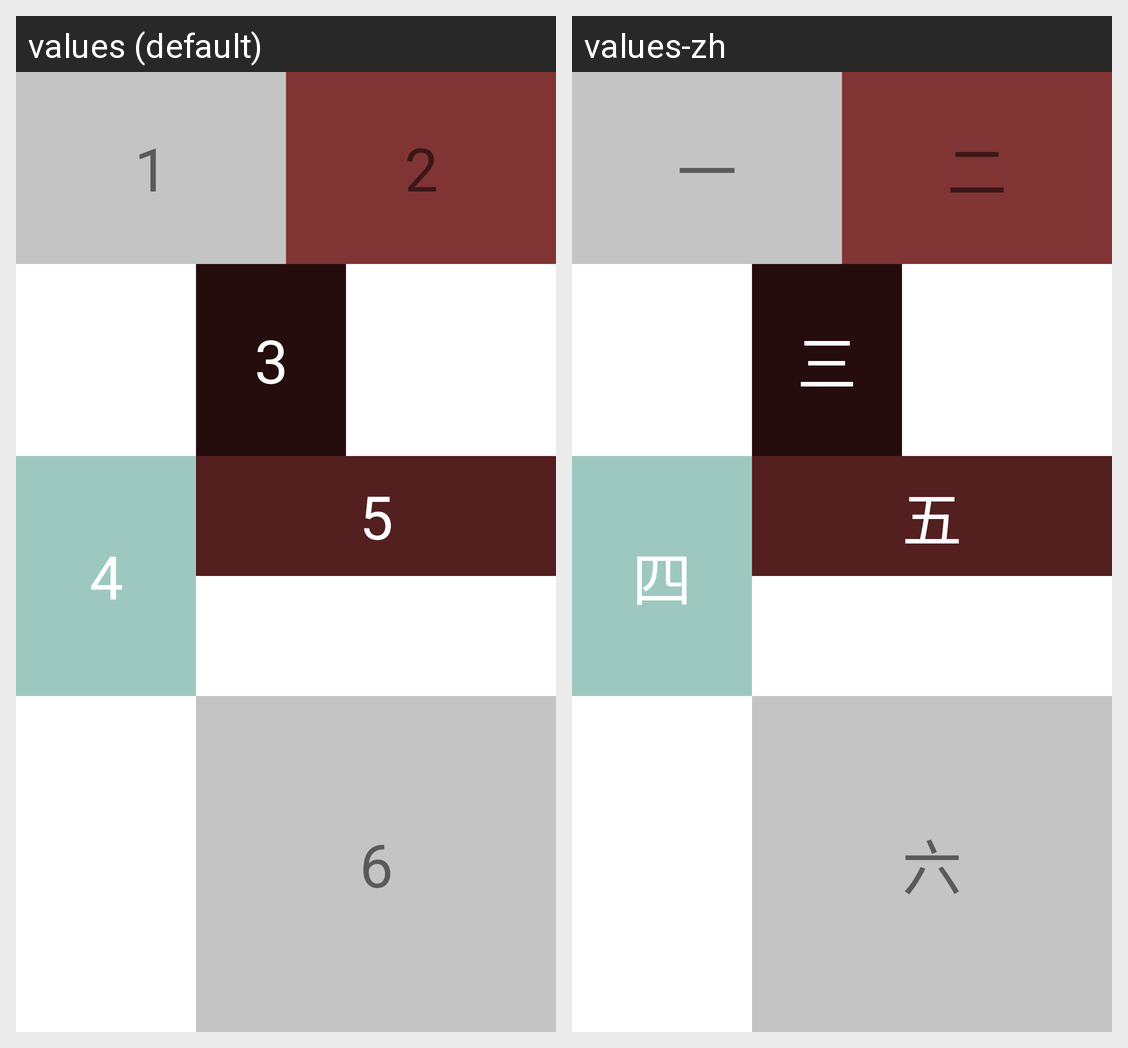

Here is an Android app screen in its default locale and in the app's own translations. Write out the translated-string differences for the strings that appear on this screen.
Android screen res/layout/constraint_3.xml rendered under 2 locales, left to right: values (default), values-zh. Device: Nexus 5 (rendered at 1080×1920; each locale shown at half size, 540×960, under a caption strip naming it); theme Theme.Ex2.
Strings drawn on this screen, with the default value and each locale's value (text and hints the layout hard-codes, and strings that could not be matched under every locale, appear in the picture but are not listed):

so_mot
  values: 1
  values-zh: 一

so_hai
  values: 2
  values-zh: 二

so_ba
  values: 3
  values-zh: 三

so_bon
  values: 4
  values-zh: 四

so_nam
  values: 5
  values-zh: 五

so_sau
  values: 6
  values-zh: 六
